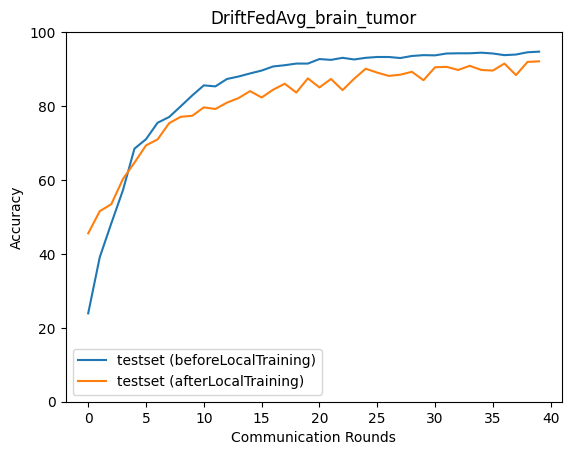

Data behind this chart, as committed beside it:
epoch, accuracy_test_before, macro_f1_test_before, macro_precision_test_before, macro_recall_test_before, accuracy_test_after, macro_f1_test_after, macro_precision_test_after, macro_recall_test_after
0, 23.92, 10.29, 11.54, 25.11, 45.55, 44.4, 45.48, 46.13
1, 39.1, 27.24, 21.65, 38.54, 51.56, 51.27, 51.18, 51.79
2, 48.28, 46.26, 51.72, 49.24, 53.45, 53.12, 52.9, 53.6
3, 57.17, 55.58, 55.98, 57.46, 60.23, 59.42, 59.93, 60.27
4, 68.46, 67.33, 66.96, 68.17, 64.68, 64.68, 65.6, 64.39
5, 71.02, 69.85, 69.94, 70.61, 69.35, 68.77, 69.22, 69.15
6, 75.47, 74.17, 74.25, 74.99, 70.97, 69.36, 69.96, 70.55
7, 77.03, 75.16, 76.53, 76.44, 75.36, 74.6, 74.96, 74.98
8, 79.92, 78.66, 80.15, 79.4, 77.09, 76.76, 76.75, 76.92
9, 82.87, 82.16, 82.7, 82.5, 77.36, 77.03, 77.2, 77.17
10, 85.6, 85.19, 85.32, 85.34, 79.64, 79.28, 79.48, 79.35
11, 85.32, 84.85, 85.17, 85.02, 79.2, 79.03, 79.1, 79.07
12, 87.32, 87.01, 87.25, 87.08, 80.92, 80.48, 80.65, 80.63
13, 87.99, 87.68, 87.94, 87.76, 82.15, 81.91, 81.92, 82.02
14, 88.82, 88.58, 88.68, 88.62, 84.04, 83.72, 83.92, 83.78
15, 89.6, 89.41, 89.56, 89.41, 82.31, 82.01, 82.26, 82.13
16, 90.71, 90.56, 90.68, 90.55, 84.43, 84.29, 84.33, 84.28
17, 91.05, 90.95, 91.01, 90.93, 86.04, 85.94, 86.05, 85.89
18, 91.49, 91.38, 91.46, 91.36, 83.65, 83.49, 83.6, 83.44
19, 91.49, 91.36, 91.45, 91.34, 87.49, 87.35, 87.38, 87.36
20, 92.71, 92.63, 92.67, 92.61, 85.04, 84.83, 84.95, 84.82
21, 92.49, 92.4, 92.49, 92.38, 87.32, 87.09, 87.22, 87.14
22, 93.05, 92.97, 93.12, 92.92, 84.32, 84.07, 84.09, 84.14
23, 92.6, 92.53, 92.59, 92.52, 87.37, 87.29, 87.34, 87.31
24, 93.05, 92.98, 92.99, 92.97, 90.1, 90.02, 90.19, 89.95
25, 93.27, 93.21, 93.26, 93.18, 89.04, 88.94, 89.01, 88.92
26, 93.27, 93.21, 93.27, 93.17, 88.15, 88.02, 88.17, 88.02
27, 92.99, 92.91, 93.03, 92.87, 88.49, 88.38, 88.44, 88.36
28, 93.55, 93.48, 93.52, 93.47, 89.27, 89.08, 89.18, 89.09
29, 93.77, 93.72, 93.79, 93.69, 86.99, 86.86, 87.16, 86.87
30, 93.72, 93.62, 93.89, 93.58, 90.49, 90.38, 90.54, 90.34
31, 94.22, 94.16, 94.27, 94.11, 90.6, 90.49, 90.65, 90.46
32, 94.27, 94.21, 94.27, 94.19, 89.77, 89.7, 89.74, 89.68
33, 94.27, 94.22, 94.29, 94.19, 90.88, 90.83, 90.84, 90.83
34, 94.44, 94.41, 94.43, 94.39, 89.77, 89.69, 89.8, 89.71
35, 94.22, 94.16, 94.21, 94.17, 89.6, 89.57, 89.78, 89.5
36, 93.77, 93.71, 93.84, 93.67, 91.49, 91.44, 91.47, 91.42
37, 93.94, 93.89, 93.93, 93.86, 88.38, 88.35, 88.41, 88.3
38, 94.55, 94.51, 94.55, 94.48, 91.94, 91.86, 91.92, 91.84
39, 94.72, 94.67, 94.74, 94.63, 92.1, 92.01, 92.11, 91.98
